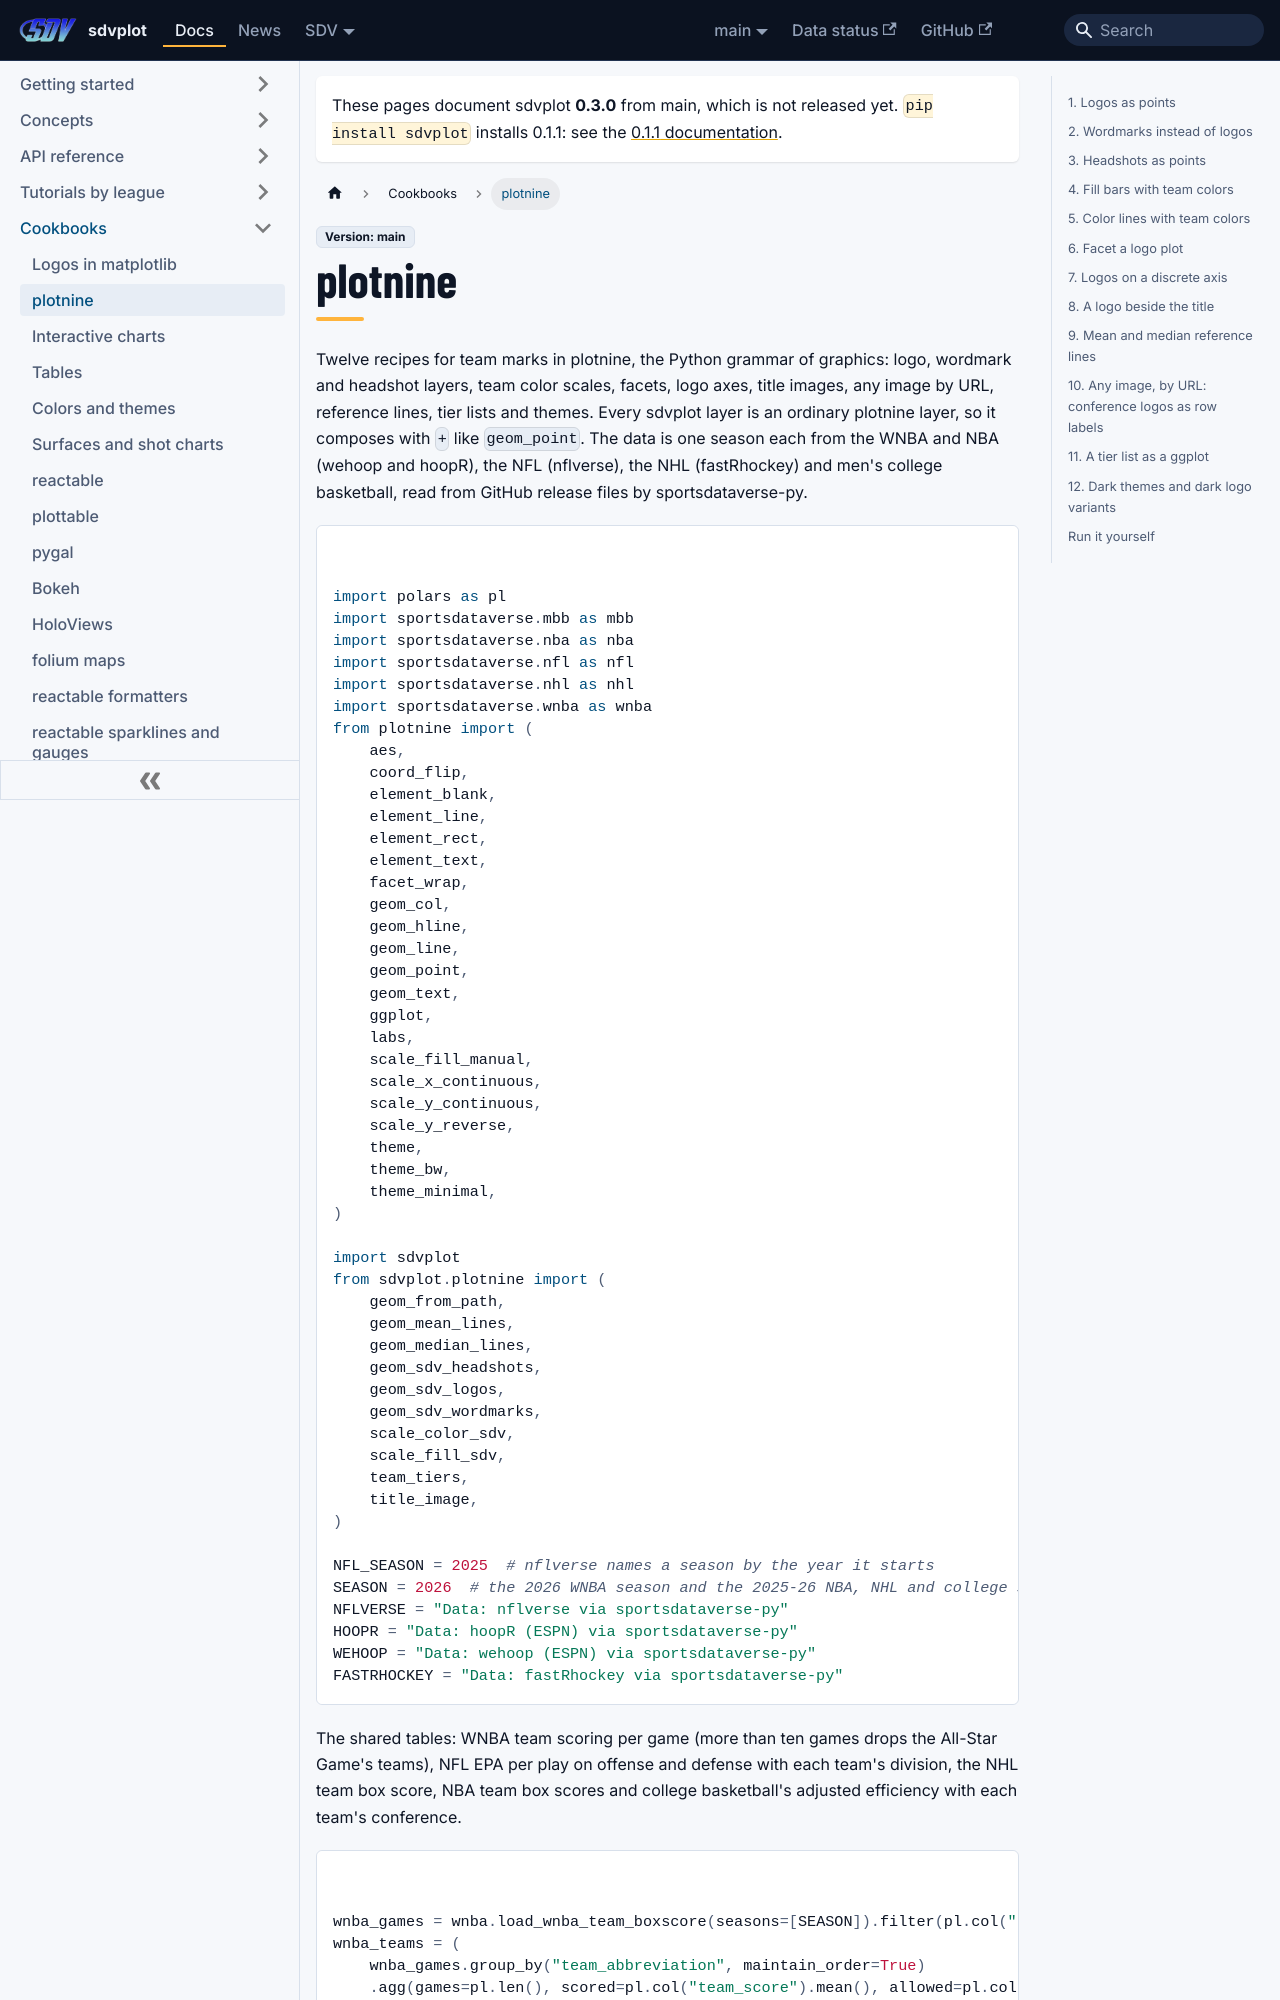

repository: sportsdataverse/sdvplot · page: docs/cookbooks/plotnine/index.html · generator: docusaurus

---
title: "plotnine cookbook"
sidebar_label: "plotnine"
sidebar_position: 2
description: "Twelve plotnine recipes: logo, wordmark and headshot layers, team color scales, facets, logo axes, title images, any image by URL, mean and median lines, tier lists and dark themes."
---
